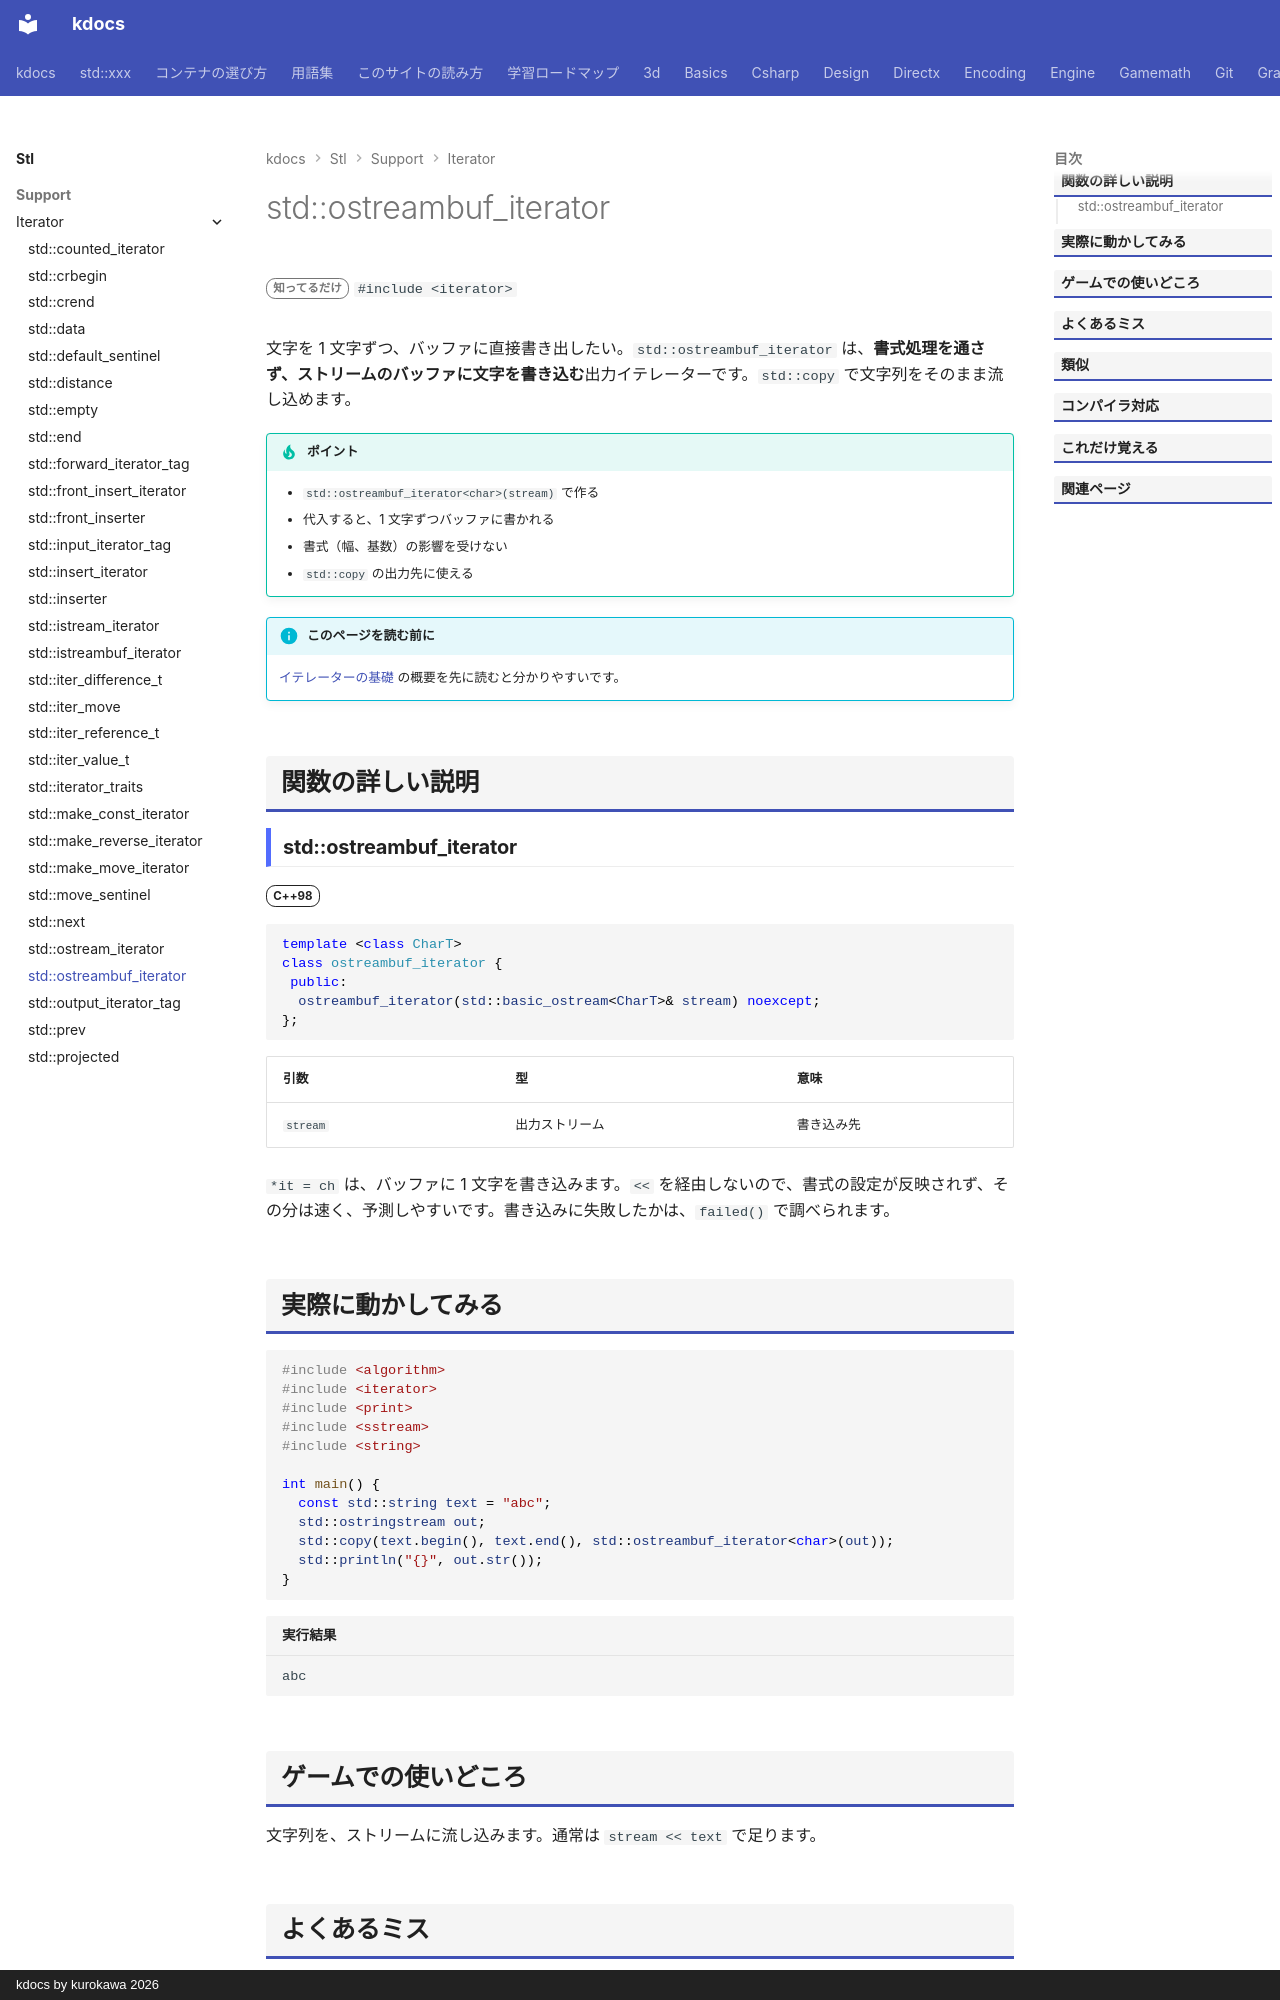

repository: qwzxdf/kdocs · page: stl/support/iterator/ostreambuf_iterator/index.html · generator: mkdocs · copyright: kdocs by kurokawa 2026

---
title: std::ostreambuf_iterator
summary: "ストリームバッファへ、1 文字ずつ生で書くイテレータ。"
order: 900
group: イテレータの道具（<iterator>）
tags:
  - 型・言語サポート
---

# std::ostreambuf_iterator

<div class="page-badges" markdown>
<span class="rank rank-rare">知ってるだけ</span>
`#include <iterator>`
</div>

文字を 1 文字ずつ、バッファに直接書き出したい。`std::ostreambuf_iterator` は、<strong>書式処理を通さず、ストリームのバッファに文字を書き込む</strong>出力イテレーターです。`std::copy` で文字列をそのまま流し込めます。

!!! tip "ポイント"
    - `std::ostreambuf_iterator<char>(stream)` で作る
    - 代入すると、1 文字ずつバッファに書かれる
    - 書式（幅、基数）の影響を受けない
    - `std::copy` の出力先に使える

!!! info "このページを読む前に"
    [イテレーターの基礎](../../../basics/iterator.md) の概要を先に読むと分かりやすいです。

## 関数の詳しい説明

### std::ostreambuf_iterator {#ostreambuf_iterator}

<span class="ver ver-98">C++98</span>

```cpp
template <class CharT>
class ostreambuf_iterator {
 public:
  ostreambuf_iterator(std::basic_ostream<CharT>& stream) noexcept;
};
```

| 引数 | 型 | 意味 |
| --- | --- | --- |
| `stream` | 出力ストリーム | 書き込み先 |

`*it = ch` は、バッファに 1 文字を書き込みます。`<<` を経由しないので、書式の設定が反映されず、その分は速く、予測しやすいです。書き込みに失敗したかは、`failed()` で調べられます。
